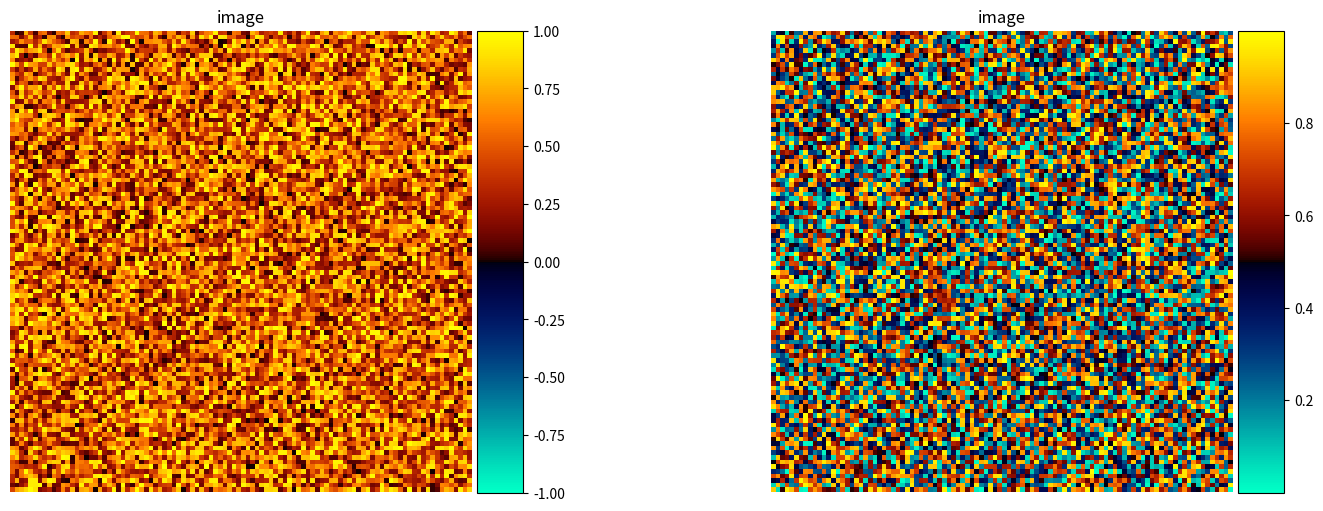

Reproduce this figure in Python.
import matplotlib
import matplotlib.pyplot as plt
import numpy as np
from matplotlib.colors import ListedColormap
from mpl_toolkits.axes_grid1 import make_axes_locatable


def imagesc(
    ax: matplotlib.axes,
    image: np.array,
    title: str,
    colormap: matplotlib.colormaps = plt.cm.gray,
    clim: list[float, float] = None,
    show_axis: bool = False,
) -> None:
    """Display image with scaled colors. Similar to Matlab's imagesc.

    Args:
        ax: Axis to plot on.
        image: Array to plot.
        title: Title of plotting.
        colormap: Colormap of plotting.
        clim: Colormap limits.
        show_axis: Whether to show axis when plotting.

    Example:
        plt.figure("image", (18, 6))
        ax = plt.subplot(1, 2, 1)
        imagesc(ax, np.random.rand(100,100), "image", cmap, clim=[-1, 1])
        plt.show()
    """

    if clim is not None and isinstance(clim, (list, tuple)):
        if len(clim) == 2 and (clim[0] < clim[1]):
            clim_args = {"vmin": float(clim[0]), "vmax": float(clim[1])}
        else:
            raise ValueError(
                f"clim should be a list or tuple containing 2 floats with clim[0] < clim[1], got {clim} instead."
            )
    else:
        clim_args = {}
    im = ax.imshow(image, colormap, **clim_args)
    plt.title(title)
    divider = make_axes_locatable(ax)
    cax = divider.append_axes("right", size="10%", pad=0.05)
    plt.colorbar(im, cax)
    if not show_axis:
        ax.set_axis_off()


def dopplermap(m: int = 256):
    """Color Doppler-based color map.

    Args:
        m: Number of samples in the colormap.
    """

    x = np.linspace(0, 1, m)
    R = 1.8 * np.emath.sqrt(x - 0.5)
    R[np.abs(R) > 1] = 1
    R = R * (x >= 0.5)
    R = np.real(R)
    G = -8 * (x - 0.5) ** 4 + 6 * (x - 0.5) ** 2
    B = np.real((1.1 * np.emath.sqrt(0.5 - x)) * (x < 0.5))
    J = []
    for rgb in zip(R, G, B):
        J.append([*rgb, 1.0])
    J = np.array(J)
    cmap = ListedColormap(J)
    return cmap


if __name__ == "__main__":
    cmap = dopplermap()
    plt.figure("image", (18, 6))
    ax = plt.subplot(1, 2, 1)
    imagesc(ax, np.random.rand(100, 100), "image", cmap, clim=[-1, 1])
    ax = plt.subplot(1, 2, 2)
    imagesc(ax, np.random.rand(100, 100), "image", cmap)
    plt.show()
